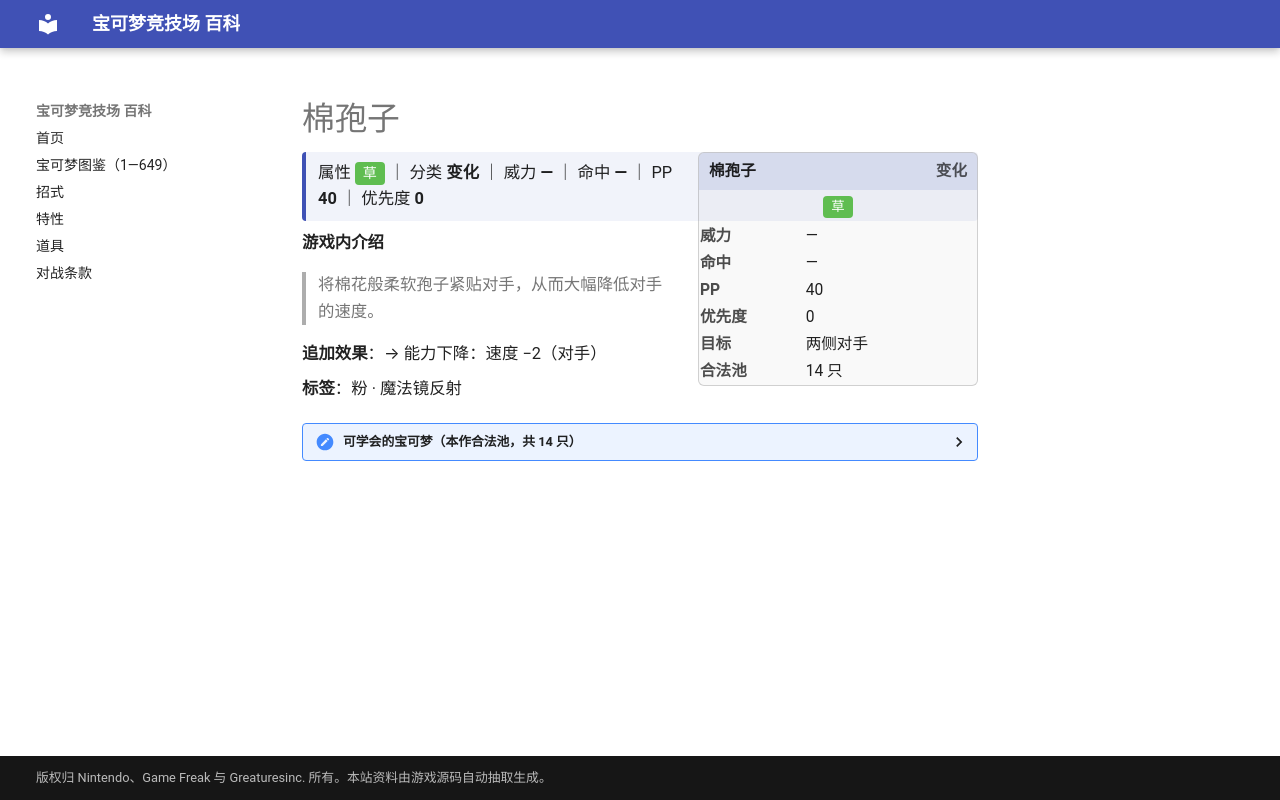

repository: nanmoboys/pkmn-arena-wiki · page: moves/棉孢子/index.html · generator: mkdocs

# 棉孢子

<div class="infobox">
<div class="ib-h"><span>棉孢子</span><span class="ib-no">变化</span></div>
<div class="ib-ty"><span class="tp" style="background:#5FBD50">草</span></div>
<table class="ib-t"><tr><th>威力</th><td>—</td></tr><tr><th>命中</th><td>—</td></tr><tr><th>PP</th><td>40</td></tr><tr><th>优先度</th><td>0</td></tr><tr><th>目标</th><td>两侧对手</td></tr><tr><th>合法池</th><td>14 只</td></tr></table></div>
<div class="head-stat">属性 <span class="tp" style="background:#5FBD50">草</span> ｜ 分类 <b>变化</b> ｜ 威力 <b>—</b> ｜ 命中 <b>—</b> ｜ PP <b>40</b> ｜ 优先度 <b>0</b></div>

**游戏内介绍**

> 将棉花般柔软孢子紧贴对手，从而大幅降低对手的速度。

**追加效果**：→ 能力下降：速度 −2（对手）

**标签**：粉 · 魔法镜反射

<details class="pool"><summary>可学会的宝可梦（本作合法池，共 14 只）</summary>

<p>咩利羊、茸茸羊、电龙、毽子草、毽子花、毽子棉、毒蔷薇、刺球仙人掌、梦歌仙人掌、含羞苞、罗丝雷朵、木棉球、风妖精、沙铃仙人掌</p>

</details>
